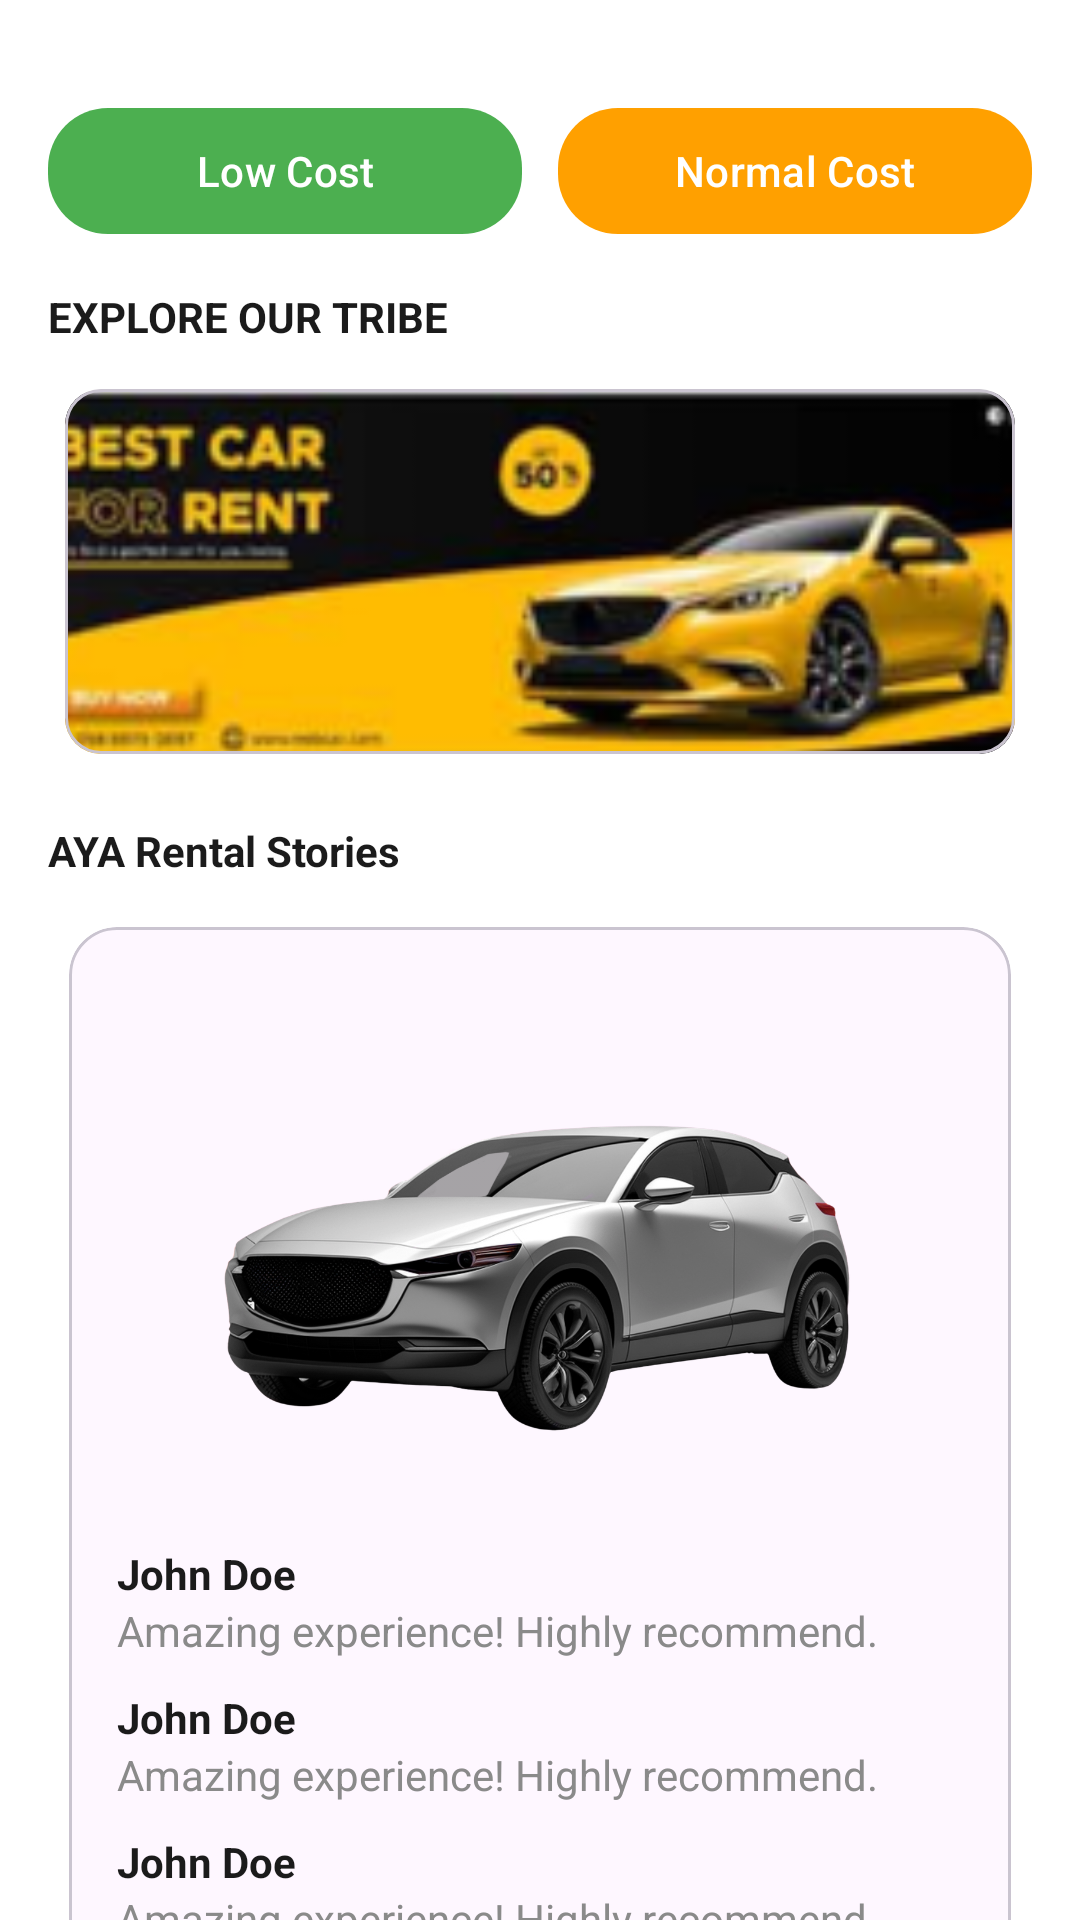

Reconstruct the res/layout file that produces this screen, plus the resources it refers to.
<!-- AndroidManifest.xml: application theme AppTheme -->
<!-- res/layout/fragment_search_results.xml -->
<?xml version="1.0" encoding="utf-8"?>
<layout>
<androidx.core.widget.NestedScrollView
    xmlns:android="http://schemas.android.com/apk/res/android"
    xmlns:app="http://schemas.android.com/apk/res-auto"
    xmlns:tools="http://schemas.android.com/tools"
    android:layout_width="match_parent"
    android:layout_height="match_parent"
    android:background="@android:color/white"
    android:fillViewport="true">

    <LinearLayout
        android:layout_width="match_parent"
        android:layout_height="wrap_content"
        android:orientation="vertical"
        android:layout_marginTop="@dimen/app_spacing_10dp"
        android:padding="16dp">

        
        <LinearLayout
            android:layout_width="match_parent"
            android:layout_height="wrap_content"
            android:orientation="horizontal"
            android:gravity="center"
            android:paddingTop="6dp"
            android:paddingBottom="6dp">

            <com.google.android.material.button.MaterialButton
                android:layout_width="0dp"
                android:layout_height="@dimen/app_spacing_50dp"
                android:layout_weight="1"
                android:text="@string/low_cost"
                android:textAllCaps="false"
                android:id="@+id/lowCost"
                android:textColor="@android:color/white"
                app:cornerRadius="20dp"
                app:backgroundTint="#4CAF50"/>

            <Space android:layout_width="12dp" android:layout_height="0dp"/>

            <com.google.android.material.button.MaterialButton
                android:layout_width="0dp"
                android:layout_height="@dimen/app_spacing_50dp"
                android:layout_weight="1"
                android:text="@string/normal_cost"
                android:textAllCaps="false"
                android:id="@+id/normalCost"
                android:textColor="@android:color/white"
                app:cornerRadius="20dp"
                app:backgroundTint="#FFA000"/>
        </LinearLayout>

        
        <TextView
            android:layout_width="wrap_content"
            android:layout_height="wrap_content"
            android:text="@string/explore_our_tribe"
            android:textStyle="bold"
            android:textColor="#1B1B1B"
            android:layout_marginTop="8dp"/>

        
        <com.google.android.material.card.MaterialCardView
            android:layout_width="match_parent"
            android:layout_height="135dp"
            android:layout_marginTop="8dp"
            app:cardCornerRadius="12dp"
            app:cardUseCompatPadding="true">
            <ImageView
                android:layout_width="match_parent"
                android:layout_height="match_parent"
                android:scaleType="centerCrop"
                android:src="@drawable/banner_optimized_v2"
                tools:ignore="ContentDescription" />
        </com.google.android.material.card.MaterialCardView>

        
        <TextView
            android:layout_width="wrap_content"
            android:layout_height="wrap_content"
            android:text="@string/aya_rental_stories"
            android:textStyle="bold"
            android:textColor="#1B1B1B"
            android:layout_marginTop="16dp"/>

        <com.google.android.material.card.MaterialCardView
            android:layout_width="match_parent"
            android:layout_height="wrap_content"
            android:layout_marginTop="8dp"
            android:layout_marginBottom="12dp"
            app:cardCornerRadius="16dp"
            app:cardUseCompatPadding="true"
            android:foreground="?attr/selectableItemBackground">

            <LinearLayout
                android:layout_width="match_parent"
                android:layout_height="wrap_content"
                android:orientation="vertical"
                android:padding="16dp">

                <ImageView
                    android:layout_width="match_parent"
                    android:layout_height="180dp"
                    android:scaleType="centerCrop"
                    android:src="@drawable/suv"
                    tools:ignore="ContentDescription" />

                <TextView
                    android:layout_width="wrap_content"
                    android:layout_height="wrap_content"
                    android:layout_marginTop="10dp"
                    android:text="@string/john_doe"
                    android:textStyle="bold"
                    android:textColor="#1B1B1B"/>

                <TextView
                    android:layout_width="wrap_content"
                    android:layout_height="wrap_content"
                    android:text="@string/amazing_experience_highly_recommend"
                    android:textColor="#8A8A8A"/>
                <TextView
                    android:layout_width="wrap_content"
                    android:layout_height="wrap_content"
                    android:layout_marginTop="10dp"
                    android:text="@string/john_doe"
                    android:textStyle="bold"
                    android:textColor="#1B1B1B"/>

                <TextView
                    android:layout_width="wrap_content"
                    android:layout_height="wrap_content"
                    android:text="@string/amazing_experience_highly_recommend"
                    android:textColor="#8A8A8A"/>
                <TextView
                    android:layout_width="wrap_content"
                    android:layout_height="wrap_content"
                    android:layout_marginTop="10dp"
                    android:text="@string/john_doe"
                    android:textStyle="bold"
                    android:textColor="#1B1B1B"/>

                <TextView
                    android:layout_width="wrap_content"
                    android:layout_height="wrap_content"
                    android:text="@string/amazing_experience_highly_recommend"
                    android:textColor="#8A8A8A"/>


            </LinearLayout>
        </com.google.android.material.card.MaterialCardView>

    </LinearLayout>
</androidx.core.widget.NestedScrollView>
</layout>
<!-- resources referenced by this layout -->
<resources>
  <dimen name="app_spacing_10dp">10dp</dimen>
  <dimen name="app_spacing_50dp">50dp</dimen>
  <!-- drawable banner_optimized_v2: png bitmap (drawable, 32134 bytes) -->
  <!-- drawable suv: png bitmap (drawable, 355305 bytes) -->
  <string name="amazing_experience_highly_recommend">Amazing experience! Highly recommend.</string>
  <string name="aya_rental_stories">AYA Rental Stories</string>
  <string name="explore_our_tribe">EXPLORE OUR TRIBE</string>
  <string name="john_doe">John Doe</string>
  <string name="low_cost">Low Cost</string>
  <string name="normal_cost">Normal Cost</string>
  <style name="AppTheme" parent="Theme.Material3.Light.NoActionBar">
          
      </style>
</resources>
